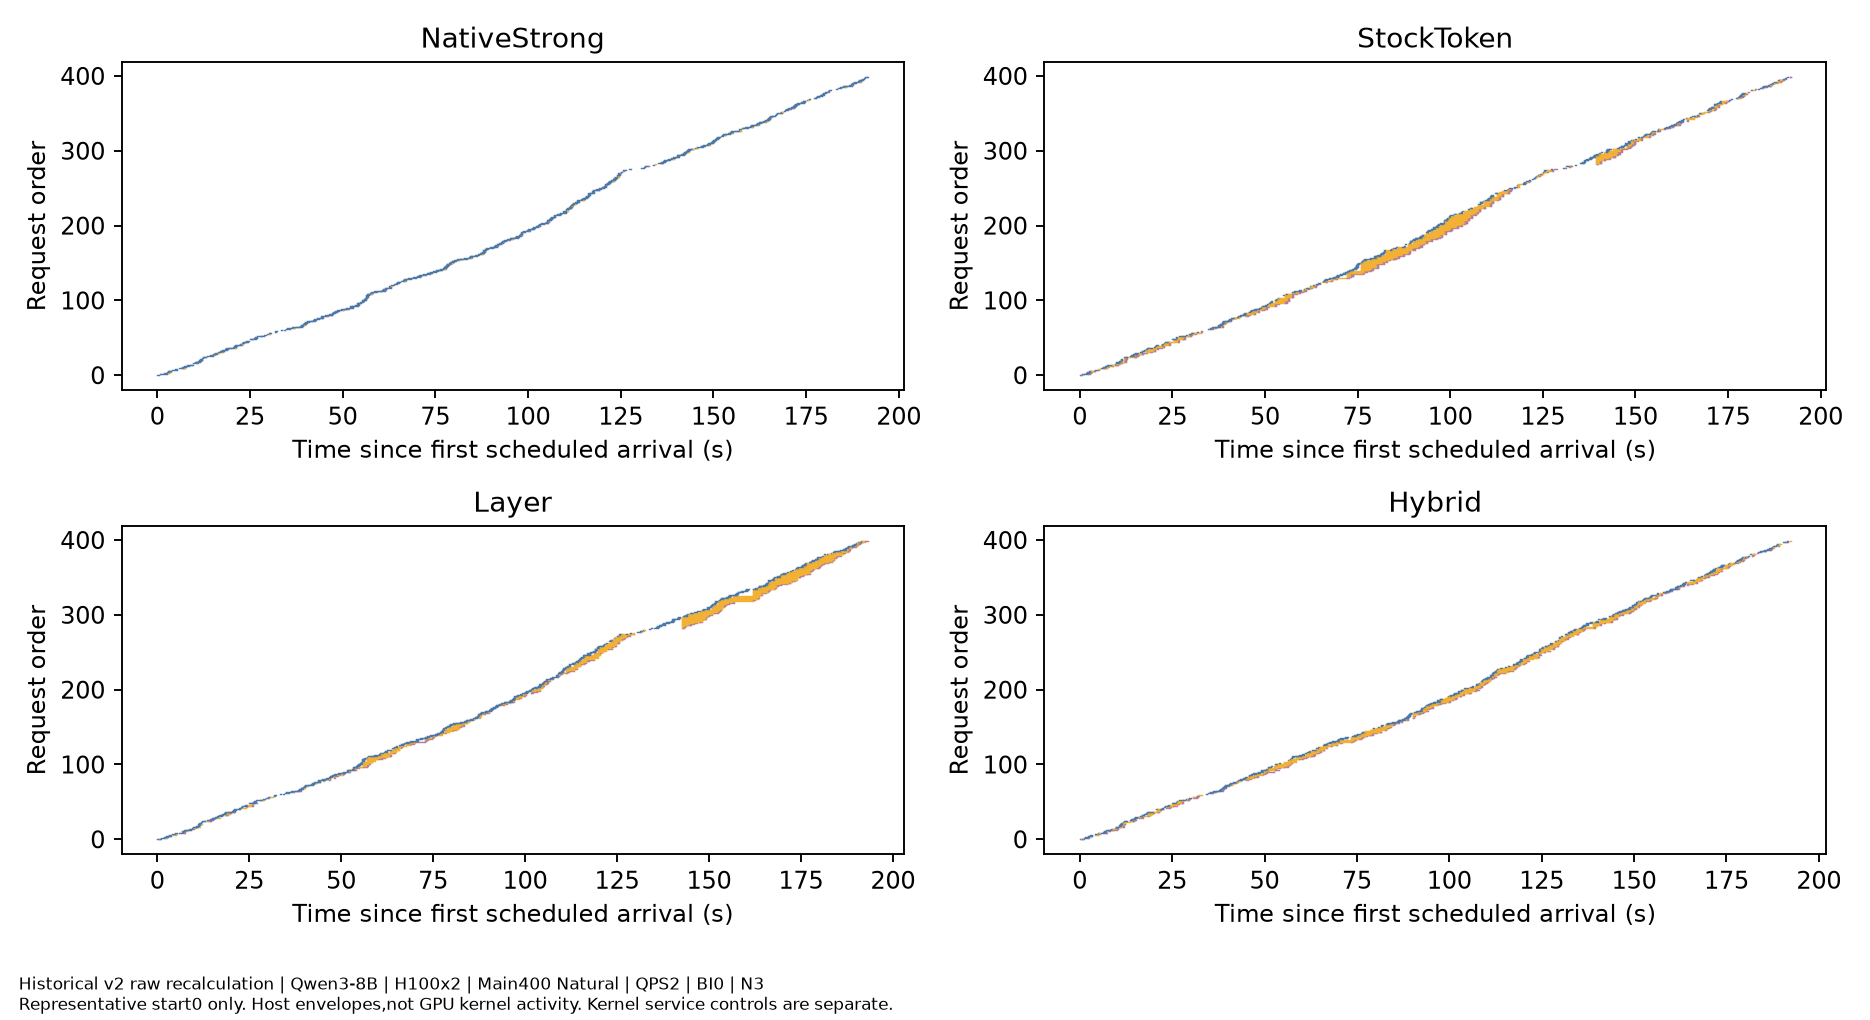

The table this chart was drawn from, first rows:
family, QPS, requests_per_start, independent_starts, model_revision, dataset_SHA256, numerical_mode, B, S, KV_GiB_per_GPU, KV_block_tokens, client_scope, throughput_scope, source_and_GPU_metadata, evidence, method, start, sample_id, phase, left_seconds, right_seconds
Historical_Main400_Natural, 2.0, 400, 3, b968826d9c46dd6066d109eabc6255188de91218, 0845a0e44f001acf55dfd16407dc05e80dc56103…, BI0, 8192, 1024, 42, 128, Coordinator delivery,not HTTP, Output-only finite cohort,not sustainabl…, metrics_per_start.csv and request_slo_fa…, HOST_ENCLOSURE_NOT_GPU_SERVICE, NativeStrong, 0, 0, P prepare→ready, 0.007322, 0.4763
Historical_Main400_Natural, 2.0, 400, 3, b968826d9c46dd6066d109eabc6255188de91218, 0845a0e44f001acf55dfd16407dc05e80dc56103…, BI0, 8192, 1024, 42, 128, Coordinator delivery,not HTTP, Output-only finite cohort,not sustainabl…, metrics_per_start.csv and request_slo_fa…, HOST_ENCLOSURE_NOT_GPU_SERVICE, NativeStrong, 0, 0, D accept→prepare, 0.4851, 0.555
Historical_Main400_Natural, 2.0, 400, 3, b968826d9c46dd6066d109eabc6255188de91218, 0845a0e44f001acf55dfd16407dc05e80dc56103…, BI0, 8192, 1024, 42, 128, Coordinator delivery,not HTTP, Output-only finite cohort,not sustainabl…, metrics_per_start.csv and request_slo_fa…, HOST_ENCLOSURE_NOT_GPU_SERVICE, NativeStrong, 0, 0, D prepare→first worker, 0.555, 0.5868
Historical_Main400_Natural, 2.0, 400, 3, b968826d9c46dd6066d109eabc6255188de91218, 0845a0e44f001acf55dfd16407dc05e80dc56103…, BI0, 8192, 1024, 42, 128, Coordinator delivery,not HTTP, Output-only finite cohort,not sustainabl…, metrics_per_start.csv and request_slo_fa…, HOST_ENCLOSURE_NOT_GPU_SERVICE, NativeStrong, 0, 1, P prepare→ready, 0.6266, 0.9921
Historical_Main400_Natural, 2.0, 400, 3, b968826d9c46dd6066d109eabc6255188de91218, 0845a0e44f001acf55dfd16407dc05e80dc56103…, BI0, 8192, 1024, 42, 128, Coordinator delivery,not HTTP, Output-only finite cohort,not sustainabl…, metrics_per_start.csv and request_slo_fa…, HOST_ENCLOSURE_NOT_GPU_SERVICE, NativeStrong, 0, 1, D accept→prepare, 1, 1.023
Historical_Main400_Natural, 2.0, 400, 3, b968826d9c46dd6066d109eabc6255188de91218, 0845a0e44f001acf55dfd16407dc05e80dc56103…, BI0, 8192, 1024, 42, 128, Coordinator delivery,not HTTP, Output-only finite cohort,not sustainabl…, metrics_per_start.csv and request_slo_fa…, HOST_ENCLOSURE_NOT_GPU_SERVICE, NativeStrong, 0, 1, D prepare→first worker, 1.023, 1.045
Historical_Main400_Natural, 2.0, 400, 3, b968826d9c46dd6066d109eabc6255188de91218, 0845a0e44f001acf55dfd16407dc05e80dc56103…, BI0, 8192, 1024, 42, 128, Coordinator delivery,not HTTP, Output-only finite cohort,not sustainabl…, metrics_per_start.csv and request_slo_fa…, HOST_ENCLOSURE_NOT_GPU_SERVICE, NativeStrong, 0, 2, P prepare→ready, 1.057, 2.512
Historical_Main400_Natural, 2.0, 400, 3, b968826d9c46dd6066d109eabc6255188de91218, 0845a0e44f001acf55dfd16407dc05e80dc56103…, BI0, 8192, 1024, 42, 128, Coordinator delivery,not HTTP, Output-only finite cohort,not sustainabl…, metrics_per_start.csv and request_slo_fa…, HOST_ENCLOSURE_NOT_GPU_SERVICE, NativeStrong, 0, 2, D accept→prepare, 2.525, 2.683
Historical_Main400_Natural, 2.0, 400, 3, b968826d9c46dd6066d109eabc6255188de91218, 0845a0e44f001acf55dfd16407dc05e80dc56103…, BI0, 8192, 1024, 42, 128, Coordinator delivery,not HTTP, Output-only finite cohort,not sustainabl…, metrics_per_start.csv and request_slo_fa…, HOST_ENCLOSURE_NOT_GPU_SERVICE, NativeStrong, 0, 2, D prepare→first worker, 2.683, 2.725
Historical_Main400_Natural, 2.0, 400, 3, b968826d9c46dd6066d109eabc6255188de91218, 0845a0e44f001acf55dfd16407dc05e80dc56103…, BI0, 8192, 1024, 42, 128, Coordinator delivery,not HTTP, Output-only finite cohort,not sustainabl…, metrics_per_start.csv and request_slo_fa…, HOST_ENCLOSURE_NOT_GPU_SERVICE, NativeStrong, 0, 3, P prepare→ready, 1.874, 3.013
Historical_Main400_Natural, 2.0, 400, 3, b968826d9c46dd6066d109eabc6255188de91218, 0845a0e44f001acf55dfd16407dc05e80dc56103…, BI0, 8192, 1024, 42, 128, Coordinator delivery,not HTTP, Output-only finite cohort,not sustainabl…, metrics_per_start.csv and request_slo_fa…, HOST_ENCLOSURE_NOT_GPU_SERVICE, NativeStrong, 0, 3, D accept→prepare, 3.021, 3.04
Historical_Main400_Natural, 2.0, 400, 3, b968826d9c46dd6066d109eabc6255188de91218, 0845a0e44f001acf55dfd16407dc05e80dc56103…, BI0, 8192, 1024, 42, 128, Coordinator delivery,not HTTP, Output-only finite cohort,not sustainabl…, metrics_per_start.csv and request_slo_fa…, HOST_ENCLOSURE_NOT_GPU_SERVICE, NativeStrong, 0, 3, D prepare→first worker, 3.04, 3.068
Historical_Main400_Natural, 2.0, 400, 3, b968826d9c46dd6066d109eabc6255188de91218, 0845a0e44f001acf55dfd16407dc05e80dc56103…, BI0, 8192, 1024, 42, 128, Coordinator delivery,not HTTP, Output-only finite cohort,not sustainabl…, metrics_per_start.csv and request_slo_fa…, HOST_ENCLOSURE_NOT_GPU_SERVICE, NativeStrong, 0, 4, P prepare→ready, 2.516, 3.528
Historical_Main400_Natural, 2.0, 400, 3, b968826d9c46dd6066d109eabc6255188de91218, 0845a0e44f001acf55dfd16407dc05e80dc56103…, BI0, 8192, 1024, 42, 128, Coordinator delivery,not HTTP, Output-only finite cohort,not sustainabl…, metrics_per_start.csv and request_slo_fa…, HOST_ENCLOSURE_NOT_GPU_SERVICE, NativeStrong, 0, 4, D accept→prepare, 3.536, 3.571
Historical_Main400_Natural, 2.0, 400, 3, b968826d9c46dd6066d109eabc6255188de91218, 0845a0e44f001acf55dfd16407dc05e80dc56103…, BI0, 8192, 1024, 42, 128, Coordinator delivery,not HTTP, Output-only finite cohort,not sustainabl…, metrics_per_start.csv and request_slo_fa…, HOST_ENCLOSURE_NOT_GPU_SERVICE, NativeStrong, 0, 4, D prepare→first worker, 3.571, 3.597
Historical_Main400_Natural, 2.0, 400, 3, b968826d9c46dd6066d109eabc6255188de91218, 0845a0e44f001acf55dfd16407dc05e80dc56103…, BI0, 8192, 1024, 42, 128, Coordinator delivery,not HTTP, Output-only finite cohort,not sustainabl…, metrics_per_start.csv and request_slo_fa…, HOST_ENCLOSURE_NOT_GPU_SERVICE, NativeStrong, 0, 5, P prepare→ready, 3.015, 3.685
Historical_Main400_Natural, 2.0, 400, 3, b968826d9c46dd6066d109eabc6255188de91218, 0845a0e44f001acf55dfd16407dc05e80dc56103…, BI0, 8192, 1024, 42, 128, Coordinator delivery,not HTTP, Output-only finite cohort,not sustainabl…, metrics_per_start.csv and request_slo_fa…, HOST_ENCLOSURE_NOT_GPU_SERVICE, NativeStrong, 0, 5, D accept→prepare, 3.696, 3.725
Historical_Main400_Natural, 2.0, 400, 3, b968826d9c46dd6066d109eabc6255188de91218, 0845a0e44f001acf55dfd16407dc05e80dc56103…, BI0, 8192, 1024, 42, 128, Coordinator delivery,not HTTP, Output-only finite cohort,not sustainabl…, metrics_per_start.csv and request_slo_fa…, HOST_ENCLOSURE_NOT_GPU_SERVICE, NativeStrong, 0, 5, D prepare→first worker, 3.725, 3.743
Historical_Main400_Natural, 2.0, 400, 3, b968826d9c46dd6066d109eabc6255188de91218, 0845a0e44f001acf55dfd16407dc05e80dc56103…, BI0, 8192, 1024, 42, 128, Coordinator delivery,not HTTP, Output-only finite cohort,not sustainabl…, metrics_per_start.csv and request_slo_fa…, HOST_ENCLOSURE_NOT_GPU_SERVICE, NativeStrong, 0, 6, P prepare→ready, 3.284, 3.685
Historical_Main400_Natural, 2.0, 400, 3, b968826d9c46dd6066d109eabc6255188de91218, 0845a0e44f001acf55dfd16407dc05e80dc56103…, BI0, 8192, 1024, 42, 128, Coordinator delivery,not HTTP, Output-only finite cohort,not sustainabl…, metrics_per_start.csv and request_slo_fa…, HOST_ENCLOSURE_NOT_GPU_SERVICE, NativeStrong, 0, 6, D accept→prepare, 3.698, 3.733
Historical_Main400_Natural, 2.0, 400, 3, b968826d9c46dd6066d109eabc6255188de91218, 0845a0e44f001acf55dfd16407dc05e80dc56103…, BI0, 8192, 1024, 42, 128, Coordinator delivery,not HTTP, Output-only finite cohort,not sustainabl…, metrics_per_start.csv and request_slo_fa…, HOST_ENCLOSURE_NOT_GPU_SERVICE, NativeStrong, 0, 6, D prepare→first worker, 3.733, 3.749
Historical_Main400_Natural, 2.0, 400, 3, b968826d9c46dd6066d109eabc6255188de91218, 0845a0e44f001acf55dfd16407dc05e80dc56103…, BI0, 8192, 1024, 42, 128, Coordinator delivery,not HTTP, Output-only finite cohort,not sustainabl…, metrics_per_start.csv and request_slo_fa…, HOST_ENCLOSURE_NOT_GPU_SERVICE, NativeStrong, 0, 7, P prepare→ready, 4.06, 5.237
Historical_Main400_Natural, 2.0, 400, 3, b968826d9c46dd6066d109eabc6255188de91218, 0845a0e44f001acf55dfd16407dc05e80dc56103…, BI0, 8192, 1024, 42, 128, Coordinator delivery,not HTTP, Output-only finite cohort,not sustainabl…, metrics_per_start.csv and request_slo_fa…, HOST_ENCLOSURE_NOT_GPU_SERVICE, NativeStrong, 0, 7, D accept→prepare, 5.251, 5.309
Historical_Main400_Natural, 2.0, 400, 3, b968826d9c46dd6066d109eabc6255188de91218, 0845a0e44f001acf55dfd16407dc05e80dc56103…, BI0, 8192, 1024, 42, 128, Coordinator delivery,not HTTP, Output-only finite cohort,not sustainabl…, metrics_per_start.csv and request_slo_fa…, HOST_ENCLOSURE_NOT_GPU_SERVICE, NativeStrong, 0, 7, D prepare→first worker, 5.309, 5.35
Historical_Main400_Natural, 2.0, 400, 3, b968826d9c46dd6066d109eabc6255188de91218, 0845a0e44f001acf55dfd16407dc05e80dc56103…, BI0, 8192, 1024, 42, 128, Coordinator delivery,not HTTP, Output-only finite cohort,not sustainabl…, metrics_per_start.csv and request_slo_fa…, HOST_ENCLOSURE_NOT_GPU_SERVICE, NativeStrong, 0, 8, P prepare→ready, 4.864, 5.313
Historical_Main400_Natural, 2.0, 400, 3, b968826d9c46dd6066d109eabc6255188de91218, 0845a0e44f001acf55dfd16407dc05e80dc56103…, BI0, 8192, 1024, 42, 128, Coordinator delivery,not HTTP, Output-only finite cohort,not sustainabl…, metrics_per_start.csv and request_slo_fa…, HOST_ENCLOSURE_NOT_GPU_SERVICE, NativeStrong, 0, 8, D accept→prepare, 5.352, 5.39
Historical_Main400_Natural, 2.0, 400, 3, b968826d9c46dd6066d109eabc6255188de91218, 0845a0e44f001acf55dfd16407dc05e80dc56103…, BI0, 8192, 1024, 42, 128, Coordinator delivery,not HTTP, Output-only finite cohort,not sustainabl…, metrics_per_start.csv and request_slo_fa…, HOST_ENCLOSURE_NOT_GPU_SERVICE, NativeStrong, 0, 8, D prepare→first worker, 5.39, 5.407
Historical_Main400_Natural, 2.0, 400, 3, b968826d9c46dd6066d109eabc6255188de91218, 0845a0e44f001acf55dfd16407dc05e80dc56103…, BI0, 8192, 1024, 42, 128, Coordinator delivery,not HTTP, Output-only finite cohort,not sustainabl…, metrics_per_start.csv and request_slo_fa…, HOST_ENCLOSURE_NOT_GPU_SERVICE, NativeStrong, 0, 9, P prepare→ready, 5.834, 7.279
Historical_Main400_Natural, 2.0, 400, 3, b968826d9c46dd6066d109eabc6255188de91218, 0845a0e44f001acf55dfd16407dc05e80dc56103…, BI0, 8192, 1024, 42, 128, Coordinator delivery,not HTTP, Output-only finite cohort,not sustainabl…, metrics_per_start.csv and request_slo_fa…, HOST_ENCLOSURE_NOT_GPU_SERVICE, NativeStrong, 0, 9, D accept→prepare, 7.293, 7.351
Historical_Main400_Natural, 2.0, 400, 3, b968826d9c46dd6066d109eabc6255188de91218, 0845a0e44f001acf55dfd16407dc05e80dc56103…, BI0, 8192, 1024, 42, 128, Coordinator delivery,not HTTP, Output-only finite cohort,not sustainabl…, metrics_per_start.csv and request_slo_fa…, HOST_ENCLOSURE_NOT_GPU_SERVICE, NativeStrong, 0, 9, D prepare→first worker, 7.351, 7.392
Historical_Main400_Natural, 2.0, 400, 3, b968826d9c46dd6066d109eabc6255188de91218, 0845a0e44f001acf55dfd16407dc05e80dc56103…, BI0, 8192, 1024, 42, 128, Coordinator delivery,not HTTP, Output-only finite cohort,not sustainabl…, metrics_per_start.csv and request_slo_fa…, HOST_ENCLOSURE_NOT_GPU_SERVICE, NativeStrong, 0, 10, P prepare→ready, 6.634, 7.279
Historical_Main400_Natural, 2.0, 400, 3, b968826d9c46dd6066d109eabc6255188de91218, 0845a0e44f001acf55dfd16407dc05e80dc56103…, BI0, 8192, 1024, 42, 128, Coordinator delivery,not HTTP, Output-only finite cohort,not sustainabl…, metrics_per_start.csv and request_slo_fa…, HOST_ENCLOSURE_NOT_GPU_SERVICE, NativeStrong, 0, 10, D accept→prepare, 7.296, 7.395
Historical_Main400_Natural, 2.0, 400, 3, b968826d9c46dd6066d109eabc6255188de91218, 0845a0e44f001acf55dfd16407dc05e80dc56103…, BI0, 8192, 1024, 42, 128, Coordinator delivery,not HTTP, Output-only finite cohort,not sustainabl…, metrics_per_start.csv and request_slo_fa…, HOST_ENCLOSURE_NOT_GPU_SERVICE, NativeStrong, 0, 10, D prepare→first worker, 7.395, 7.41
Historical_Main400_Natural, 2.0, 400, 3, b968826d9c46dd6066d109eabc6255188de91218, 0845a0e44f001acf55dfd16407dc05e80dc56103…, BI0, 8192, 1024, 42, 128, Coordinator delivery,not HTTP, Output-only finite cohort,not sustainabl…, metrics_per_start.csv and request_slo_fa…, HOST_ENCLOSURE_NOT_GPU_SERVICE, NativeStrong, 0, 11, P prepare→ready, 6.634, 7.702
Historical_Main400_Natural, 2.0, 400, 3, b968826d9c46dd6066d109eabc6255188de91218, 0845a0e44f001acf55dfd16407dc05e80dc56103…, BI0, 8192, 1024, 42, 128, Coordinator delivery,not HTTP, Output-only finite cohort,not sustainabl…, metrics_per_start.csv and request_slo_fa…, HOST_ENCLOSURE_NOT_GPU_SERVICE, NativeStrong, 0, 11, D accept→prepare, 7.711, 7.744
Historical_Main400_Natural, 2.0, 400, 3, b968826d9c46dd6066d109eabc6255188de91218, 0845a0e44f001acf55dfd16407dc05e80dc56103…, BI0, 8192, 1024, 42, 128, Coordinator delivery,not HTTP, Output-only finite cohort,not sustainabl…, metrics_per_start.csv and request_slo_fa…, HOST_ENCLOSURE_NOT_GPU_SERVICE, NativeStrong, 0, 11, D prepare→first worker, 7.744, 7.762
Historical_Main400_Natural, 2.0, 400, 3, b968826d9c46dd6066d109eabc6255188de91218, 0845a0e44f001acf55dfd16407dc05e80dc56103…, BI0, 8192, 1024, 42, 128, Coordinator delivery,not HTTP, Output-only finite cohort,not sustainabl…, metrics_per_start.csv and request_slo_fa…, HOST_ENCLOSURE_NOT_GPU_SERVICE, NativeStrong, 0, 12, P prepare→ready, 7.285, 8.554
Historical_Main400_Natural, 2.0, 400, 3, b968826d9c46dd6066d109eabc6255188de91218, 0845a0e44f001acf55dfd16407dc05e80dc56103…, BI0, 8192, 1024, 42, 128, Coordinator delivery,not HTTP, Output-only finite cohort,not sustainabl…, metrics_per_start.csv and request_slo_fa…, HOST_ENCLOSURE_NOT_GPU_SERVICE, NativeStrong, 0, 12, D accept→prepare, 8.563, 8.596
Historical_Main400_Natural, 2.0, 400, 3, b968826d9c46dd6066d109eabc6255188de91218, 0845a0e44f001acf55dfd16407dc05e80dc56103…, BI0, 8192, 1024, 42, 128, Coordinator delivery,not HTTP, Output-only finite cohort,not sustainabl…, metrics_per_start.csv and request_slo_fa…, HOST_ENCLOSURE_NOT_GPU_SERVICE, NativeStrong, 0, 12, D prepare→first worker, 8.596, 8.628
Historical_Main400_Natural, 2.0, 400, 3, b968826d9c46dd6066d109eabc6255188de91218, 0845a0e44f001acf55dfd16407dc05e80dc56103…, BI0, 8192, 1024, 42, 128, Coordinator delivery,not HTTP, Output-only finite cohort,not sustainabl…, metrics_per_start.csv and request_slo_fa…, HOST_ENCLOSURE_NOT_GPU_SERVICE, NativeStrong, 0, 13, P prepare→ready, 7.98, 9.383
Historical_Main400_Natural, 2.0, 400, 3, b968826d9c46dd6066d109eabc6255188de91218, 0845a0e44f001acf55dfd16407dc05e80dc56103…, BI0, 8192, 1024, 42, 128, Coordinator delivery,not HTTP, Output-only finite cohort,not sustainabl…, metrics_per_start.csv and request_slo_fa…, HOST_ENCLOSURE_NOT_GPU_SERVICE, NativeStrong, 0, 13, D accept→prepare, 9.394, 9.431
Historical_Main400_Natural, 2.0, 400, 3, b968826d9c46dd6066d109eabc6255188de91218, 0845a0e44f001acf55dfd16407dc05e80dc56103…, BI0, 8192, 1024, 42, 128, Coordinator delivery,not HTTP, Output-only finite cohort,not sustainabl…, metrics_per_start.csv and request_slo_fa…, HOST_ENCLOSURE_NOT_GPU_SERVICE, NativeStrong, 0, 13, D prepare→first worker, 9.431, 9.461
Historical_Main400_Natural, 2.0, 400, 3, b968826d9c46dd6066d109eabc6255188de91218, 0845a0e44f001acf55dfd16407dc05e80dc56103…, BI0, 8192, 1024, 42, 128, Coordinator delivery,not HTTP, Output-only finite cohort,not sustainabl…, metrics_per_start.csv and request_slo_fa…, HOST_ENCLOSURE_NOT_GPU_SERVICE, NativeStrong, 0, 14, P prepare→ready, 8.816, 9.54
Historical_Main400_Natural, 2.0, 400, 3, b968826d9c46dd6066d109eabc6255188de91218, 0845a0e44f001acf55dfd16407dc05e80dc56103…, BI0, 8192, 1024, 42, 128, Coordinator delivery,not HTTP, Output-only finite cohort,not sustainabl…, metrics_per_start.csv and request_slo_fa…, HOST_ENCLOSURE_NOT_GPU_SERVICE, NativeStrong, 0, 14, D accept→prepare, 9.546, 9.59
Historical_Main400_Natural, 2.0, 400, 3, b968826d9c46dd6066d109eabc6255188de91218, 0845a0e44f001acf55dfd16407dc05e80dc56103…, BI0, 8192, 1024, 42, 128, Coordinator delivery,not HTTP, Output-only finite cohort,not sustainabl…, metrics_per_start.csv and request_slo_fa…, HOST_ENCLOSURE_NOT_GPU_SERVICE, NativeStrong, 0, 14, D prepare→first worker, 9.59, 9.613
Historical_Main400_Natural, 2.0, 400, 3, b968826d9c46dd6066d109eabc6255188de91218, 0845a0e44f001acf55dfd16407dc05e80dc56103…, BI0, 8192, 1024, 42, 128, Coordinator delivery,not HTTP, Output-only finite cohort,not sustainabl…, metrics_per_start.csv and request_slo_fa…, HOST_ENCLOSURE_NOT_GPU_SERVICE, NativeStrong, 0, 15, P prepare→ready, 9.556, 9.689
Historical_Main400_Natural, 2.0, 400, 3, b968826d9c46dd6066d109eabc6255188de91218, 0845a0e44f001acf55dfd16407dc05e80dc56103…, BI0, 8192, 1024, 42, 128, Coordinator delivery,not HTTP, Output-only finite cohort,not sustainabl…, metrics_per_start.csv and request_slo_fa…, HOST_ENCLOSURE_NOT_GPU_SERVICE, NativeStrong, 0, 15, D accept→prepare, 9.692, 9.715
Historical_Main400_Natural, 2.0, 400, 3, b968826d9c46dd6066d109eabc6255188de91218, 0845a0e44f001acf55dfd16407dc05e80dc56103…, BI0, 8192, 1024, 42, 128, Coordinator delivery,not HTTP, Output-only finite cohort,not sustainabl…, metrics_per_start.csv and request_slo_fa…, HOST_ENCLOSURE_NOT_GPU_SERVICE, NativeStrong, 0, 15, D prepare→first worker, 9.715, 9.732
Historical_Main400_Natural, 2.0, 400, 3, b968826d9c46dd6066d109eabc6255188de91218, 0845a0e44f001acf55dfd16407dc05e80dc56103…, BI0, 8192, 1024, 42, 128, Coordinator delivery,not HTTP, Output-only finite cohort,not sustainabl…, metrics_per_start.csv and request_slo_fa…, HOST_ENCLOSURE_NOT_GPU_SERVICE, NativeStrong, 0, 16, P prepare→ready, 9.698, 10.78
Historical_Main400_Natural, 2.0, 400, 3, b968826d9c46dd6066d109eabc6255188de91218, 0845a0e44f001acf55dfd16407dc05e80dc56103…, BI0, 8192, 1024, 42, 128, Coordinator delivery,not HTTP, Output-only finite cohort,not sustainabl…, metrics_per_start.csv and request_slo_fa…, HOST_ENCLOSURE_NOT_GPU_SERVICE, NativeStrong, 0, 16, D accept→prepare, 10.79, 10.83
Historical_Main400_Natural, 2.0, 400, 3, b968826d9c46dd6066d109eabc6255188de91218, 0845a0e44f001acf55dfd16407dc05e80dc56103…, BI0, 8192, 1024, 42, 128, Coordinator delivery,not HTTP, Output-only finite cohort,not sustainabl…, metrics_per_start.csv and request_slo_fa…, HOST_ENCLOSURE_NOT_GPU_SERVICE, NativeStrong, 0, 16, D prepare→first worker, 10.83, 10.87
Historical_Main400_Natural, 2.0, 400, 3, b968826d9c46dd6066d109eabc6255188de91218, 0845a0e44f001acf55dfd16407dc05e80dc56103…, BI0, 8192, 1024, 42, 128, Coordinator delivery,not HTTP, Output-only finite cohort,not sustainabl…, metrics_per_start.csv and request_slo_fa…, HOST_ENCLOSURE_NOT_GPU_SERVICE, NativeStrong, 0, 17, P prepare→ready, 10.19, 11.02
Historical_Main400_Natural, 2.0, 400, 3, b968826d9c46dd6066d109eabc6255188de91218, 0845a0e44f001acf55dfd16407dc05e80dc56103…, BI0, 8192, 1024, 42, 128, Coordinator delivery,not HTTP, Output-only finite cohort,not sustainabl…, metrics_per_start.csv and request_slo_fa…, HOST_ENCLOSURE_NOT_GPU_SERVICE, NativeStrong, 0, 17, D accept→prepare, 11.04, 11.07
Historical_Main400_Natural, 2.0, 400, 3, b968826d9c46dd6066d109eabc6255188de91218, 0845a0e44f001acf55dfd16407dc05e80dc56103…, BI0, 8192, 1024, 42, 128, Coordinator delivery,not HTTP, Output-only finite cohort,not sustainabl…, metrics_per_start.csv and request_slo_fa…, HOST_ENCLOSURE_NOT_GPU_SERVICE, NativeStrong, 0, 17, D prepare→first worker, 11.07, 11.09
Historical_Main400_Natural, 2.0, 400, 3, b968826d9c46dd6066d109eabc6255188de91218, 0845a0e44f001acf55dfd16407dc05e80dc56103…, BI0, 8192, 1024, 42, 128, Coordinator delivery,not HTTP, Output-only finite cohort,not sustainabl…, metrics_per_start.csv and request_slo_fa…, HOST_ENCLOSURE_NOT_GPU_SERVICE, NativeStrong, 0, 18, P prepare→ready, 10.53, 11.53
Historical_Main400_Natural, 2.0, 400, 3, b968826d9c46dd6066d109eabc6255188de91218, 0845a0e44f001acf55dfd16407dc05e80dc56103…, BI0, 8192, 1024, 42, 128, Coordinator delivery,not HTTP, Output-only finite cohort,not sustainabl…, metrics_per_start.csv and request_slo_fa…, HOST_ENCLOSURE_NOT_GPU_SERVICE, NativeStrong, 0, 18, D accept→prepare, 11.53, 11.57
Historical_Main400_Natural, 2.0, 400, 3, b968826d9c46dd6066d109eabc6255188de91218, 0845a0e44f001acf55dfd16407dc05e80dc56103…, BI0, 8192, 1024, 42, 128, Coordinator delivery,not HTTP, Output-only finite cohort,not sustainabl…, metrics_per_start.csv and request_slo_fa…, HOST_ENCLOSURE_NOT_GPU_SERVICE, NativeStrong, 0, 18, D prepare→first worker, 11.57, 11.6
Historical_Main400_Natural, 2.0, 400, 3, b968826d9c46dd6066d109eabc6255188de91218, 0845a0e44f001acf55dfd16407dc05e80dc56103…, BI0, 8192, 1024, 42, 128, Coordinator delivery,not HTTP, Output-only finite cohort,not sustainabl…, metrics_per_start.csv and request_slo_fa…, HOST_ENCLOSURE_NOT_GPU_SERVICE, NativeStrong, 0, 19, P prepare→ready, 11.03, 11.74
Historical_Main400_Natural, 2.0, 400, 3, b968826d9c46dd6066d109eabc6255188de91218, 0845a0e44f001acf55dfd16407dc05e80dc56103…, BI0, 8192, 1024, 42, 128, Coordinator delivery,not HTTP, Output-only finite cohort,not sustainabl…, metrics_per_start.csv and request_slo_fa…, HOST_ENCLOSURE_NOT_GPU_SERVICE, NativeStrong, 0, 19, D accept→prepare, 11.75, 11.77
Historical_Main400_Natural, 2.0, 400, 3, b968826d9c46dd6066d109eabc6255188de91218, 0845a0e44f001acf55dfd16407dc05e80dc56103…, BI0, 8192, 1024, 42, 128, Coordinator delivery,not HTTP, Output-only finite cohort,not sustainabl…, metrics_per_start.csv and request_slo_fa…, HOST_ENCLOSURE_NOT_GPU_SERVICE, NativeStrong, 0, 19, D prepare→first worker, 11.77, 11.79
... 4,740 more rows
